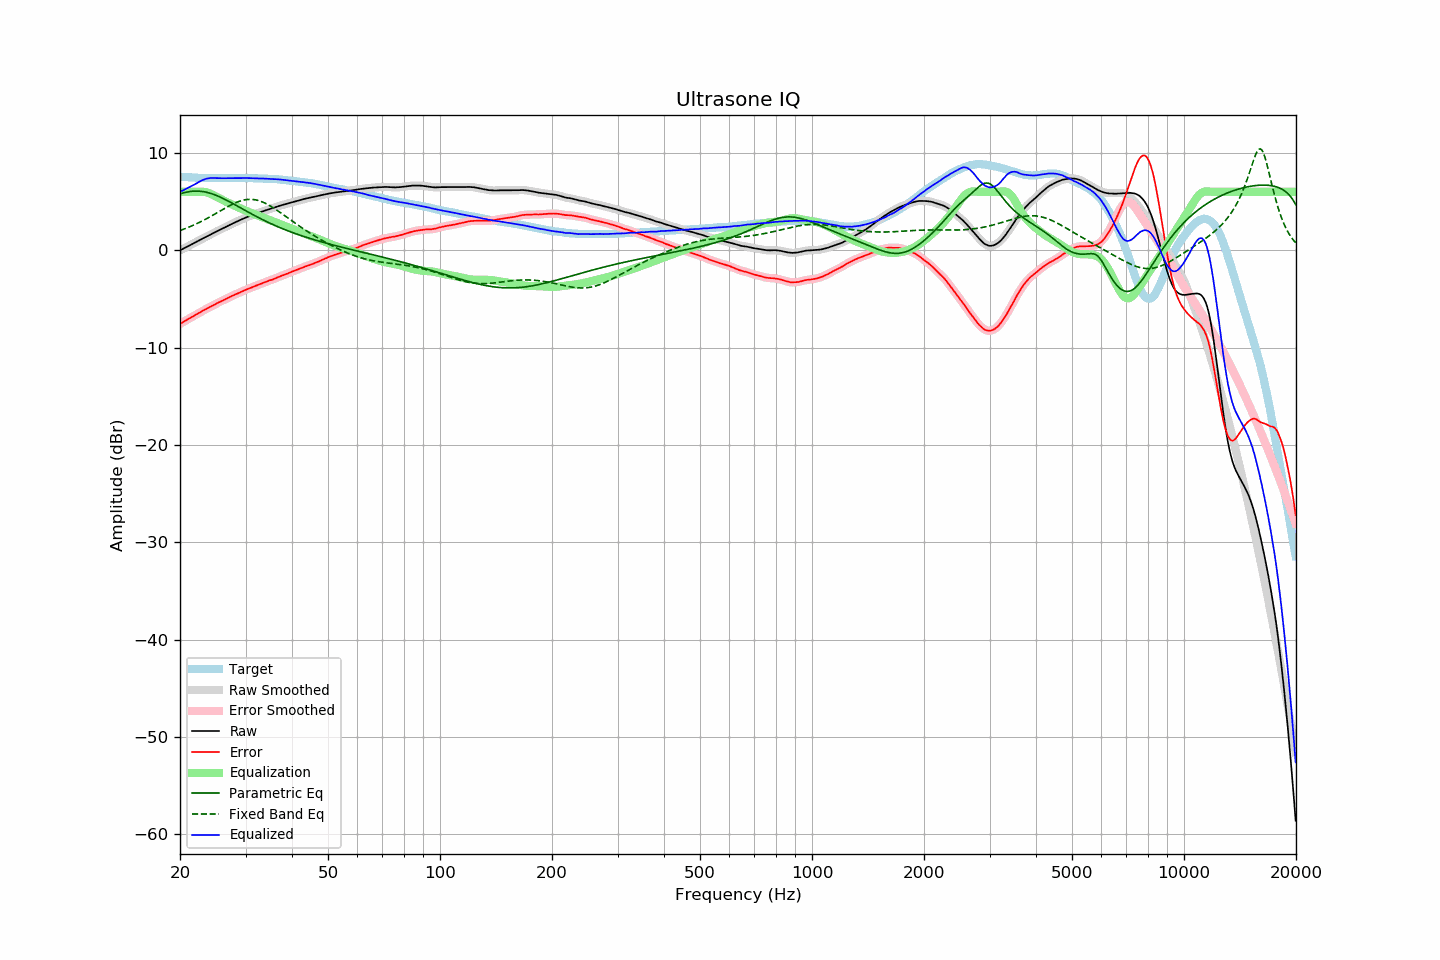

Source data for this figure (header and first rows):
frequency, raw, error, smoothed, error_smoothed, equalization, parametric_eq, fixed_band_eq, equalized_raw, equalized_smoothed, target
20.00, -0.01, -7.57, -0.01, -7.57, 6.00, 5.78, 2.03, 5.99, 5.99, 7.55
20.20, 0.08, -7.47, 0.08, -7.47, 6.00, 5.84, 2.09, 6.08, 6.08, 7.54
20.40, 0.16, -7.37, 0.16, -7.37, 6.00, 5.88, 2.15, 6.16, 6.16, 7.53
20.61, 0.25, -7.28, 0.25, -7.27, 6.00, 5.93, 2.21, 6.25, 6.25, 7.52
20.81, 0.33, -7.17, 0.33, -7.17, 6.00, 5.97, 2.27, 6.33, 6.33, 7.50
21.02, 0.42, -7.07, 0.42, -7.08, 6.00, 6.00, 2.34, 6.42, 6.42, 7.49
21.23, 0.50, -6.98, 0.50, -6.99, 6.00, 6.03, 2.41, 6.50, 6.50, 7.48
21.44, 0.59, -6.90, 0.59, -6.90, 6.00, 6.05, 2.48, 6.59, 6.59, 7.49
21.66, 0.67, -6.80, 0.67, -6.80, 6.00, 6.07, 2.55, 6.67, 6.67, 7.47
21.87, 0.76, -6.71, 0.76, -6.71, 6.00, 6.08, 2.62, 6.76, 6.76, 7.47
22.09, 0.85, -6.60, 0.84, -6.61, 6.00, 6.08, 2.70, 6.85, 6.85, 7.45
22.31, 0.93, -6.52, 0.93, -6.52, 6.01, 6.08, 2.78, 6.94, 6.94, 7.45
22.54, 1.02, -6.42, 1.02, -6.42, 6.01, 6.07, 2.86, 7.03, 7.03, 7.44
22.76, 1.11, -6.33, 1.11, -6.33, 6.02, 6.06, 2.94, 7.13, 7.12, 7.44
22.99, 1.20, -6.23, 1.19, -6.23, 6.01, 6.04, 3.02, 7.21, 7.20, 7.43
23.22, 1.28, -6.14, 1.28, -6.15, 5.99, 6.01, 3.11, 7.27, 7.27, 7.42
23.45, 1.36, -6.07, 1.36, -6.06, 5.96, 5.98, 3.20, 7.32, 7.33, 7.43
23.69, 1.45, -5.97, 1.45, -5.97, 5.92, 5.94, 3.29, 7.37, 7.37, 7.42
23.92, 1.53, -5.88, 1.53, -5.88, 5.87, 5.90, 3.38, 7.40, 7.40, 7.41
24.16, 1.62, -5.80, 1.62, -5.79, 5.80, 5.85, 3.47, 7.42, 7.42, 7.42
24.40, 1.70, -5.71, 1.70, -5.71, 5.72, 5.79, 3.56, 7.42, 7.43, 7.41
24.65, 1.79, -5.63, 1.79, -5.63, 5.64, 5.74, 3.66, 7.43, 7.43, 7.41
24.89, 1.87, -5.54, 1.87, -5.54, 5.55, 5.67, 3.75, 7.42, 7.42, 7.41
25.14, 1.96, -5.44, 1.96, -5.45, 5.46, 5.61, 3.85, 7.42, 7.41, 7.40
25.39, 2.04, -5.36, 2.04, -5.36, 5.37, 5.54, 3.94, 7.41, 7.41, 7.40
25.65, 2.12, -5.28, 2.12, -5.28, 5.29, 5.46, 4.04, 7.40, 7.41, 7.40
25.91, 2.20, -5.20, 2.20, -5.21, 5.20, 5.39, 4.14, 7.40, 7.40, 7.40
26.16, 2.28, -5.13, 2.28, -5.13, 5.12, 5.31, 4.23, 7.40, 7.40, 7.41
26.43, 2.36, -5.05, 2.36, -5.05, 5.04, 5.23, 4.33, 7.40, 7.40, 7.41
26.69, 2.45, -4.96, 2.44, -4.96, 4.96, 5.14, 4.42, 7.41, 7.40, 7.41
26.96, 2.53, -4.88, 2.53, -4.88, 4.88, 5.06, 4.51, 7.41, 7.41, 7.41
27.23, 2.61, -4.80, 2.61, -4.80, 4.80, 4.97, 4.60, 7.41, 7.41, 7.40
27.50, 2.69, -4.72, 2.69, -4.72, 4.72, 4.88, 4.68, 7.41, 7.41, 7.40
27.77, 2.77, -4.64, 2.77, -4.64, 4.65, 4.79, 4.76, 7.42, 7.41, 7.41
28.05, 2.84, -4.57, 2.84, -4.57, 4.57, 4.70, 4.84, 7.41, 7.41, 7.41
28.33, 2.92, -4.50, 2.92, -4.50, 4.50, 4.61, 4.91, 7.42, 7.42, 7.42
28.62, 3.00, -4.42, 2.99, -4.43, 4.42, 4.51, 4.98, 7.42, 7.42, 7.42
28.90, 3.07, -4.36, 3.07, -4.35, 4.35, 4.42, 5.04, 7.42, 7.42, 7.43
29.19, 3.15, -4.28, 3.15, -4.28, 4.28, 4.33, 5.09, 7.42, 7.42, 7.43
29.48, 3.22, -4.21, 3.22, -4.20, 4.20, 4.24, 5.13, 7.42, 7.42, 7.42
29.78, 3.30, -4.13, 3.30, -4.13, 4.13, 4.14, 5.17, 7.43, 7.43, 7.42
30.08, 3.37, -4.05, 3.36, -4.05, 4.06, 4.05, 5.20, 7.43, 7.42, 7.42
30.38, 3.43, -3.98, 3.43, -3.98, 3.99, 3.96, 5.22, 7.42, 7.42, 7.41
30.68, 3.49, -3.92, 3.49, -3.92, 3.92, 3.87, 5.23, 7.41, 7.41, 7.41
30.99, 3.55, -3.86, 3.55, -3.86, 3.86, 3.78, 5.23, 7.40, 7.40, 7.41
31.30, 3.61, -3.80, 3.61, -3.79, 3.79, 3.69, 5.22, 7.40, 7.40, 7.40
31.61, 3.67, -3.73, 3.67, -3.73, 3.73, 3.60, 5.21, 7.39, 7.39, 7.40
31.93, 3.73, -3.65, 3.73, -3.66, 3.66, 3.51, 5.18, 7.39, 7.39, 7.38
32.24, 3.79, -3.60, 3.79, -3.59, 3.60, 3.43, 5.14, 7.39, 7.38, 7.39
32.57, 3.85, -3.53, 3.85, -3.53, 3.53, 3.34, 5.10, 7.38, 7.38, 7.38
32.89, 3.91, -3.46, 3.91, -3.47, 3.46, 3.26, 5.04, 7.37, 7.37, 7.37
33.22, 3.97, -3.40, 3.97, -3.40, 3.40, 3.17, 4.98, 7.37, 7.37, 7.37
33.55, 4.03, -3.34, 4.03, -3.34, 3.33, 3.09, 4.91, 7.36, 7.36, 7.37
33.89, 4.09, -3.27, 4.09, -3.27, 3.27, 3.01, 4.84, 7.36, 7.36, 7.36
34.23, 4.14, -3.21, 4.14, -3.20, 3.21, 2.93, 4.75, 7.35, 7.35, 7.34
34.57, 4.20, -3.14, 4.20, -3.14, 3.15, 2.85, 4.66, 7.35, 7.35, 7.34
34.92, 4.25, -3.08, 4.25, -3.09, 3.09, 2.78, 4.57, 7.34, 7.34, 7.33
35.27, 4.30, -3.05, 4.30, -3.03, 3.03, 2.70, 4.47, 7.33, 7.33, 7.34
35.62, 4.35, -2.97, 4.35, -2.98, 2.97, 2.63, 4.36, 7.31, 7.32, 7.32
35.97, 4.41, -2.91, 4.41, -2.91, 2.90, 2.55, 4.26, 7.31, 7.31, 7.32
... 635 more rows
